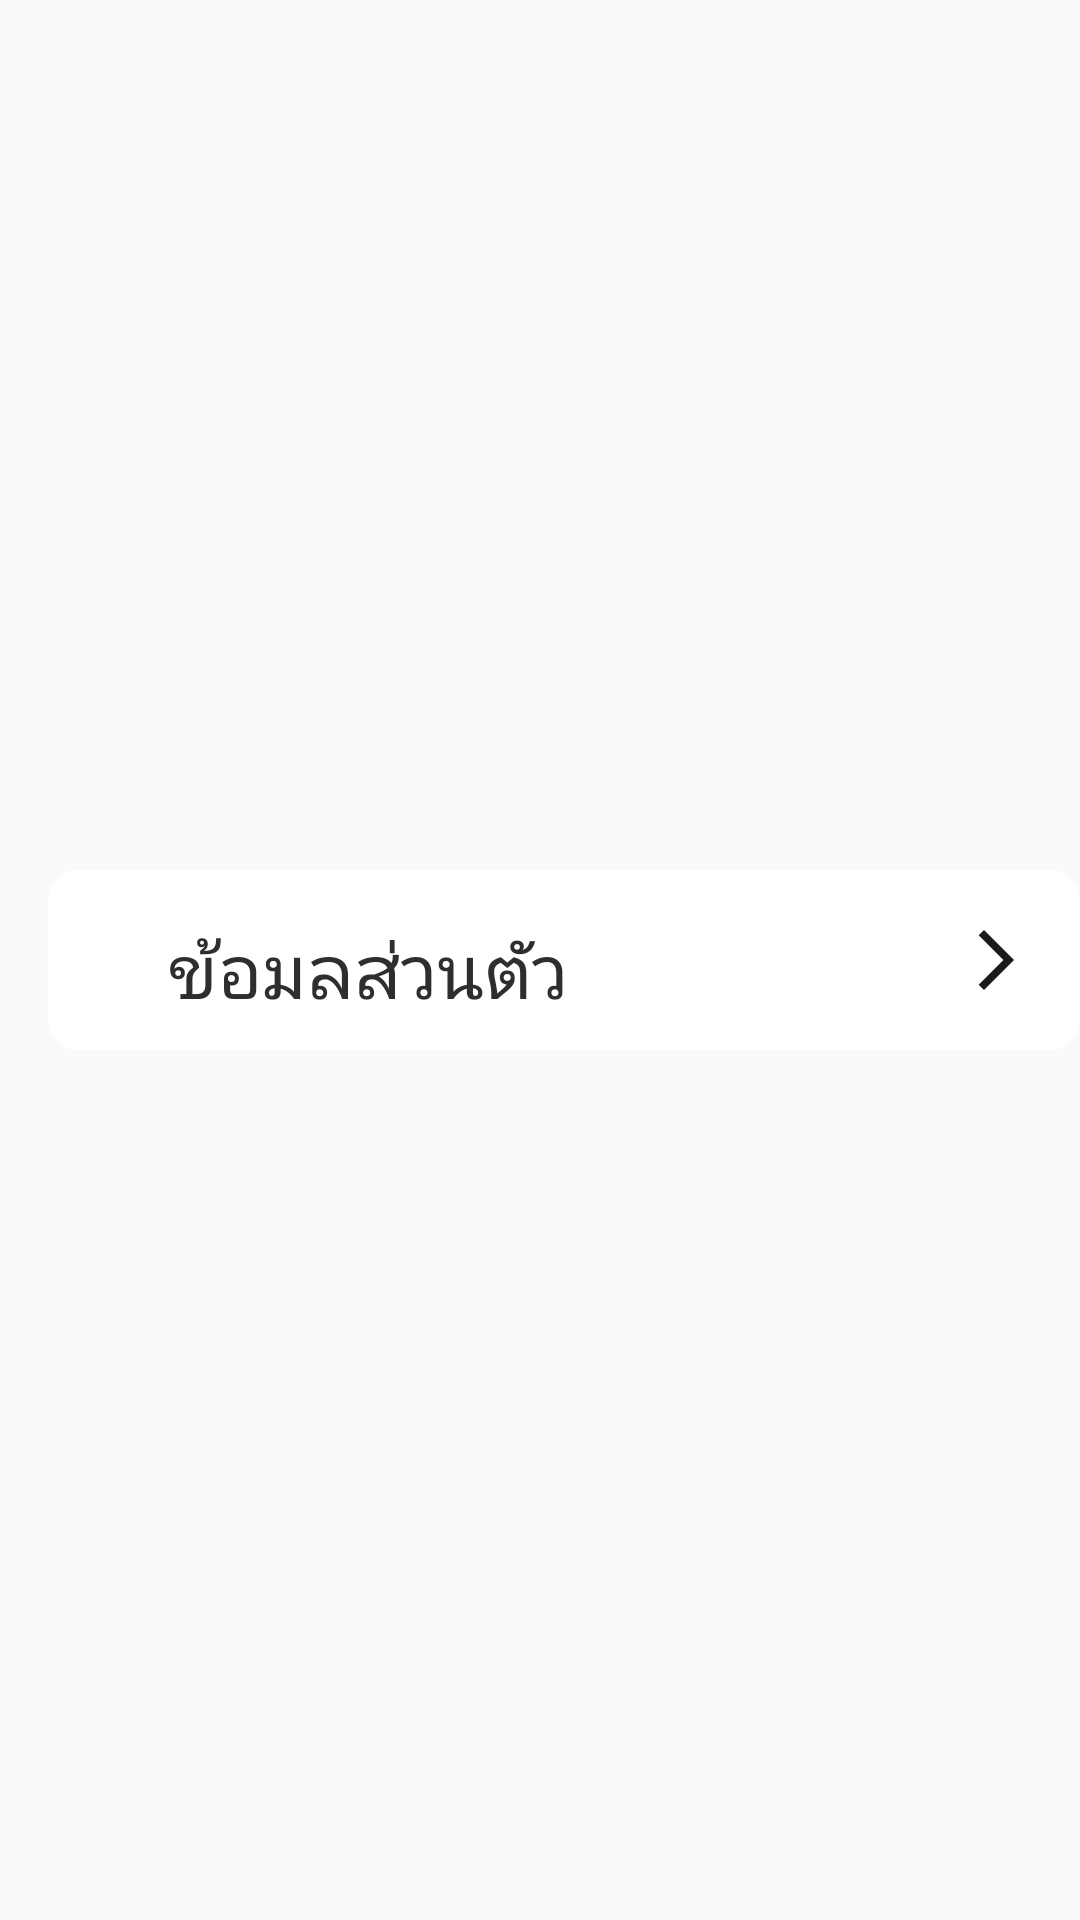

Here is an Android app screen rendered from its layout file. Give the layout XML and the strings, colors and styles it references.
<!-- AndroidManifest.xml: application theme Theme.MyProject -->
<!-- res/layout/dashboard_item_setting_1.xml -->
<?xml version="1.0" encoding="utf-8"?>
<androidx.constraintlayout.widget.ConstraintLayout xmlns:android="http://schemas.android.com/apk/res/android"
    xmlns:tools="http://schemas.android.com/tools"
    android:layout_width="match_parent"
    android:layout_height="wrap_content"
    android:layout_marginTop="16dp"
    xmlns:app="http://schemas.android.com/apk/res-auto">



    <com.google.android.material.card.MaterialCardView
        android:layout_width="match_parent"
        android:layout_height="60dp"
        android:layout_marginStart="16dp"
        android:layout_marginLeft="16dp"
        app:cardBackgroundColor="@color/white"
        app:cardCornerRadius="10dp"
        app:cardElevation="0dp"
        app:layout_constraintBottom_toBottomOf="parent"
        app:layout_constraintTop_toTopOf="parent">

        <androidx.constraintlayout.widget.ConstraintLayout
            android:layout_width="match_parent"
            android:layout_height="wrap_content"
            android:paddingStart="40dp"
            android:paddingLeft="40dp"
            android:paddingTop="16dp"
            android:paddingEnd="16dp"
            android:paddingRight="16dp"
            android:paddingBottom="16dp">

            <ImageView
                android:id="@+id/checkButton"
                android:layout_width="wrap_content"
                android:layout_height="wrap_content"
                app:srcCompat="@drawable/baseline_arrow_forward_ios_24"
                android:textColor="@color/green"
                android:textSize="16sp"
                android:textStyle="bold"
                app:layout_constraintBottom_toBottomOf="parent"
                app:layout_constraintEnd_toEndOf="parent"
                app:layout_constraintTop_toTopOf="parent"/>

            <TextView
                android:id="@+id/workingTitle"
                android:layout_width="0dp"
                android:layout_height="wrap_content"
                android:layout_marginEnd="8dp"
                android:layout_marginRight="8dp"
                android:text="ข้อมูลส่วนตัว"
                android:textColor="@color/grey1"
                android:textSize="25sp"
                app:layout_constraintEnd_toStartOf="@+id/checkButton"
                app:layout_constraintStart_toStartOf="parent"
                app:layout_constraintTop_toTopOf="parent"/>

        </androidx.constraintlayout.widget.ConstraintLayout>

    </com.google.android.material.card.MaterialCardView>

</androidx.constraintlayout.widget.ConstraintLayout>
<!-- resources referenced by this layout -->
<resources>
  <color name="green">#81a684</color>
  <color name="grey1">#2E2E2E</color>
  <color name="white">#FFFFFFFF</color>
  <!-- drawable baseline_arrow_forward_ios_24 (drawable) -->
  <vector android:alpha="0.9" android:autoMirrored="true"
      android:height="24dp" android:tint="@color/black"
      android:viewportHeight="24" android:viewportWidth="24"
      android:width="24dp" xmlns:android="http://schemas.android.com/apk/res/android">
      <path android:fillColor="@android:color/white" android:pathData="M6.23,20.23l1.77,1.77l10,-10l-10,-10l-1.77,1.77l8.23,8.23z"/>
  </vector>
  <style name="Theme.MyProject" parent="Theme.AppCompat.DayNight.NoActionBar">
          
          <item name="colorPrimary">@color/purple_500</item>
          <item name="colorPrimaryVariant">@color/purple_700</item>
          <item name="colorOnPrimary">@color/white</item>
          
          <item name="colorSecondary">@color/teal_200</item>
          <item name="colorSecondaryVariant">@color/teal_700</item>
          <item name="colorOnSecondary">@color/black</item>
          
          <item name="android:statusBarColor">?attr/colorPrimaryVariant</item>
          
      </style>
  <color name="black">#FF000000</color>
  <color name="purple_500">#FF6200EE</color>
  <color name="purple_700">#FF3700B3</color>
  <color name="teal_200">#FF03DAC5</color>
  <color name="teal_700">#FF018786</color>
</resources>
